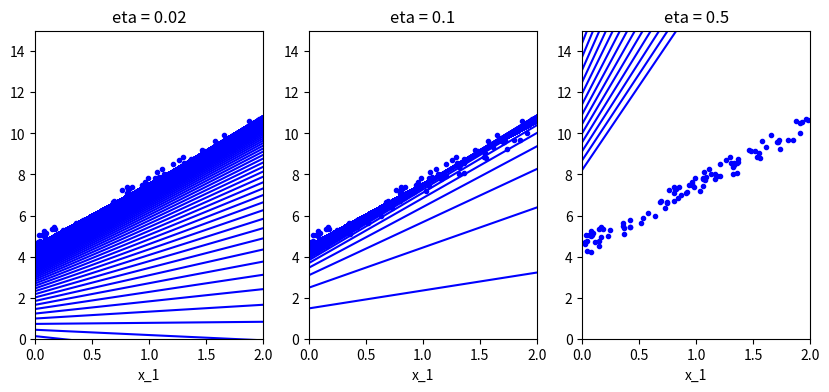

This figure's Python source:
"""
    不同学习率对梯度下降的影响
"""
import numpy as np
from matplotlib import pyplot as plt

x = 2 * np.random.rand(100, 1)  # 100行 1列
y = 4 + 3 * x + np.random.rand(100, 1)  # 100行 1列
x_1 = np.c_[np.ones((100, 1)), x]  # np.c_：连接2个矩阵，加上1列 截距
x_new = np.array([[0], [2]])
x_new_1 = np.c_[np.ones((2, 1)), x_new]  # np.c_：连接2个矩阵，加上1列 截距


def plot_gradient_descent(theta, eta, theta_path=None):
    m = len(x_1)
    plt.plot(x, y, 'b.')
    n_iterations = 1000
    for iteration in range(n_iterations):
        y_predict = x_new_1.dot(theta)
        plt.plot(x_new, y_predict, 'b-')
        gradients = 2 / m * x_1.T.dot(x_1.dot(theta) - y)
        theta = theta - eta * gradients
        if theta_path is not None:
            theta_path.append(theta)
    plt.xlabel('x_1')
    plt.axis([0, 2, 0, 15])
    plt.title('eta = {}'.format(eta))


if __name__ == '__main__':
    theta_path_bgd = []

    theta = np.random.randn(2, 1)

    plt.figure(figsize=(10, 4))
    plt.subplot(131)
    plot_gradient_descent(theta, eta=0.02)
    plt.subplot(132)
    plot_gradient_descent(theta, eta=0.1, theta_path=theta_path_bgd)
    plt.subplot(133)
    plot_gradient_descent(theta, eta=0.5)
    plt.show()
